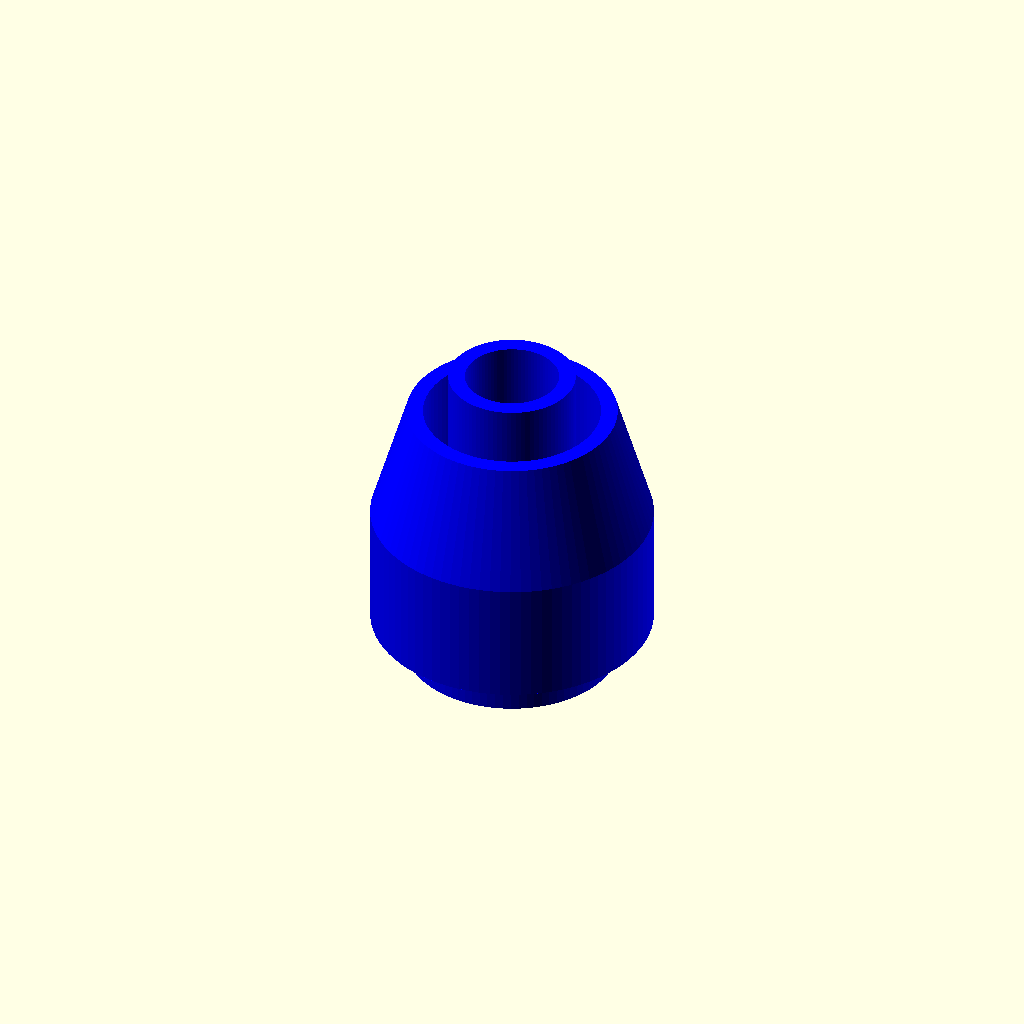
Cell 1: rendered with the file's own defaults.
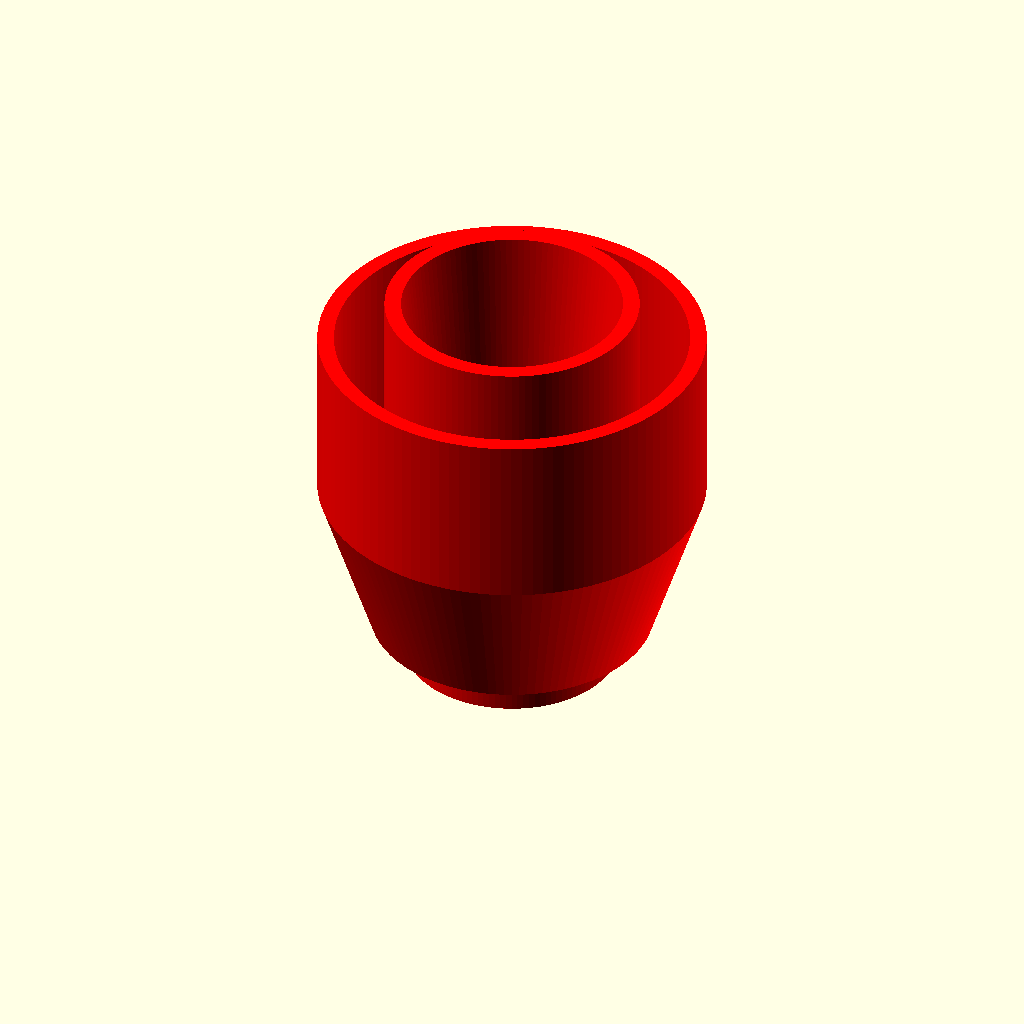
Cell 2: the same model with inch2mm = 50.8.
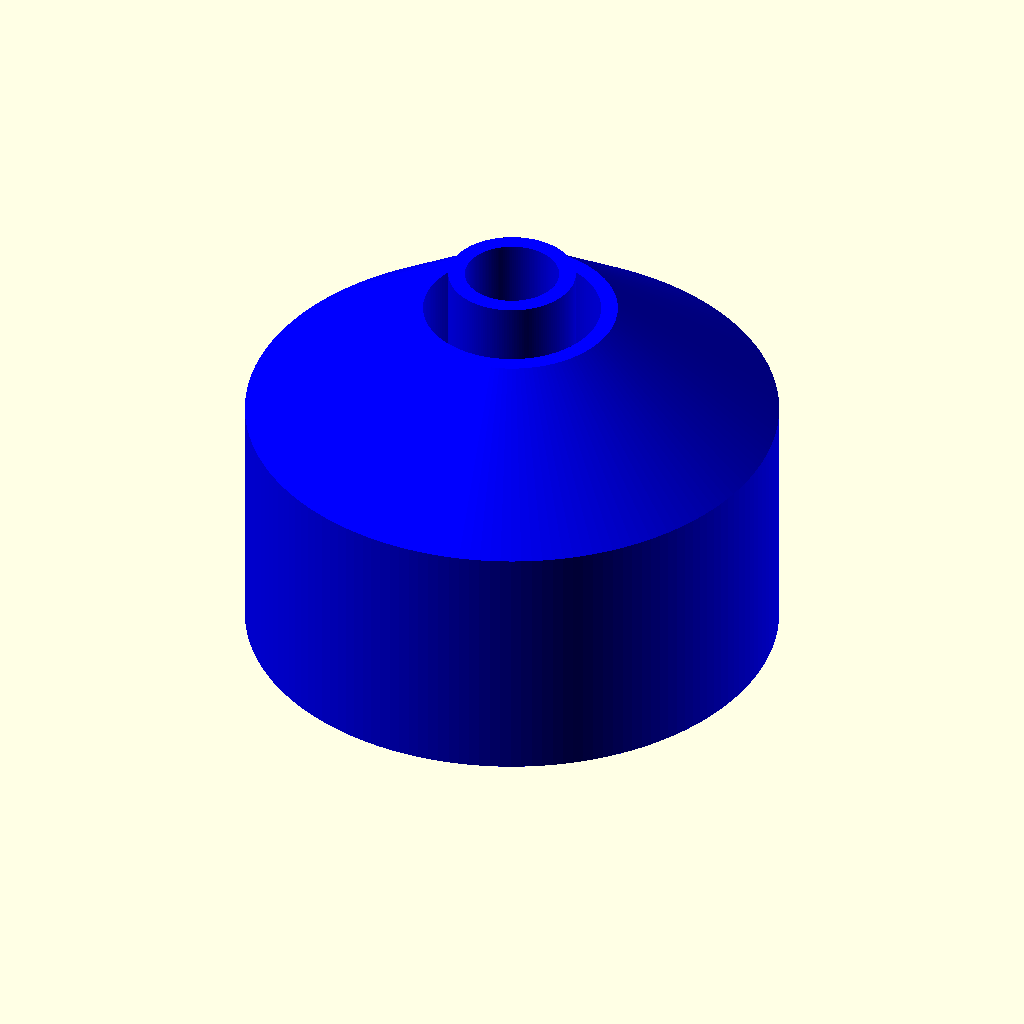
Cell 3: Second_pipe_outer_diameter = 60 (everything else at default).
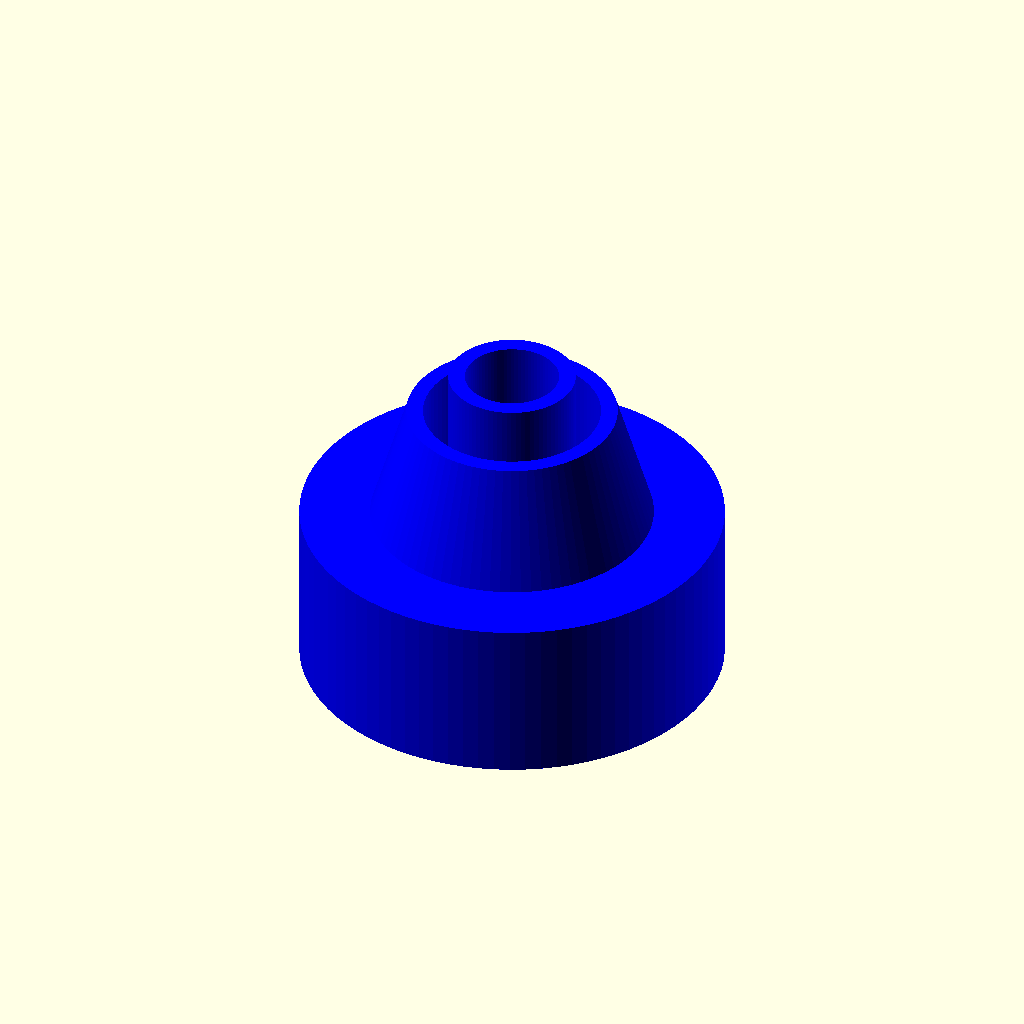
Cell 4 — Second_pipe_inner_diameter set to 51, the other parameters unchanged.
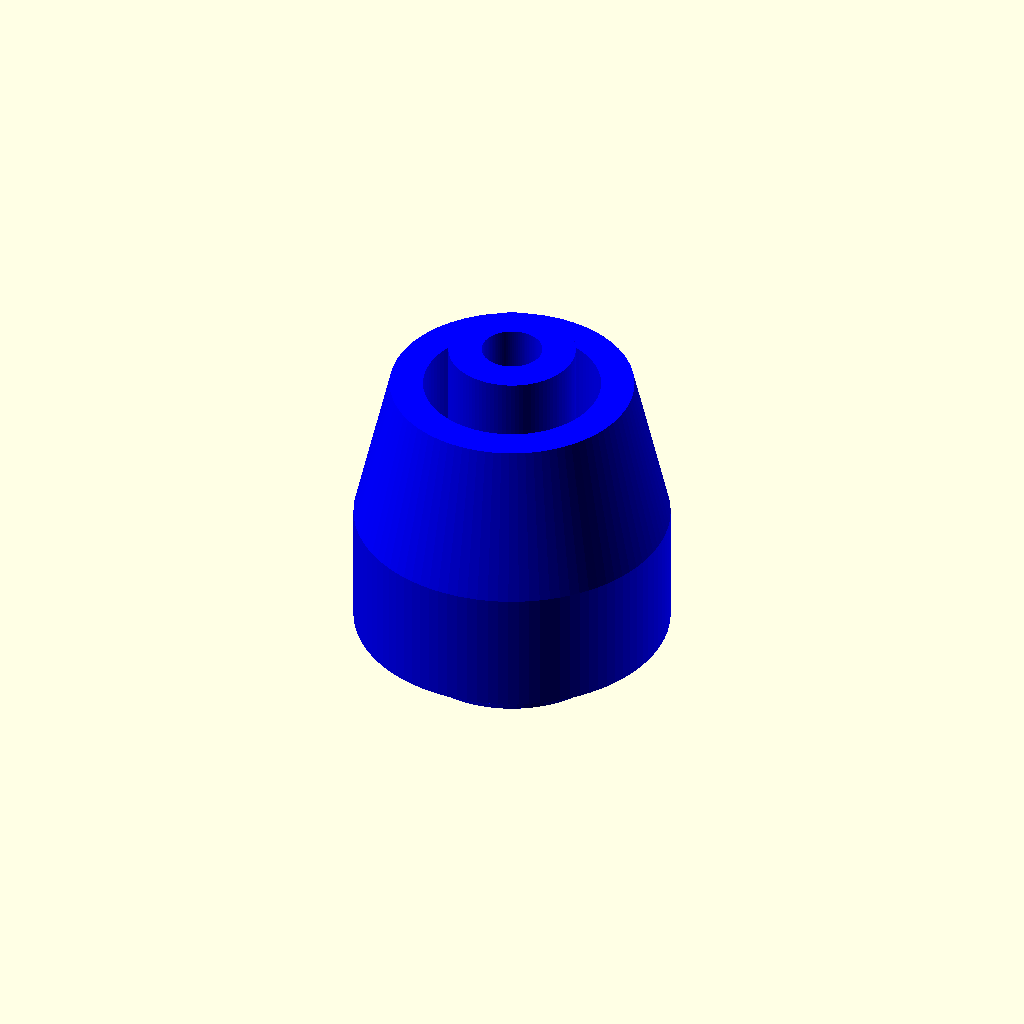
Cell 5 — Minimum_wall_thickness set to 4, the other parameters unchanged.
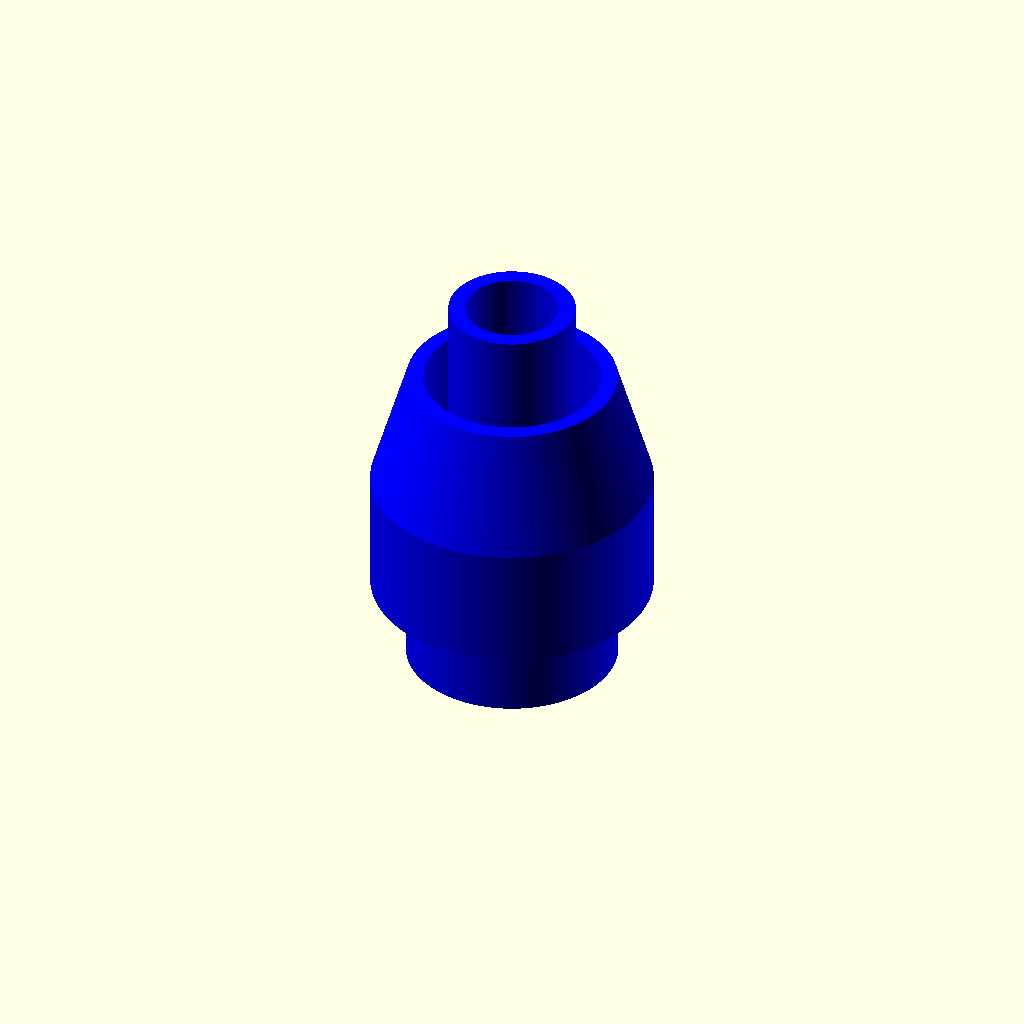
Cell 6: Extra_inner_length = 10 (everything else at default).
All cells are drawn from one camera (rotation 55°, 0°, 25°, orthographic, colour scheme Cornfield), so only the parameter changes between them.
The OpenSCAD source (_external/Parametric_Pipe_Adapter.scad):
//Parametric Pipe Connector
//Version 1.2, By DanielDC88

// inch to mm
inch2mm = 25.4;

// Basic Parameters
First_pipe_outer_diameter = .84*inch2mm;
First_pipe_inner_diameter = .602*inch2mm;
Second_pipe_outer_diameter = 30;
Second_pipe_inner_diameter = 25.5;

// Advanced Parameters
Minimum_wall_thickness = 2; // The minimum thickness wall your printer can do.
Printer_x_y_tolerance = 0.00; // Tolerance space on either side for the tube
Extra_inner_length = 5; // Distance the inside of the tube adapter extends so you can tie something around the pipe to keep it on.
Seperation = 0; // Zero means twice the minimum width
Quality = 5; // Proportional to the overall diameter of the object.

// Drawing Module
module draw (aro,ari,aol,ail,bro,bri,bol,bil,w,t,x,s,q,i,o) {
    
    fn = 5*(max(aro,bro)+w);
        
    if (i) {
        if (o) {
            color("Red")
                rotate_extrude($fn = fn)
                    polygon(points=[
                        [bri-w,0],
                        [bri-w,bil+w],
                        [ari-w,ail+bil+2*w+s],
                        [ari,ail+bil+2*w+s],
                        [ari,bil+2*w+s],
                        [aro,bil+2*w+s],
                        [aro,bil+aol+2*w+s],
                        [aro+w,bil+aol+2*w+s],
                        [aro+w,bil+2*w+s],
                        [bro+w,bil-bol],
                        [bro,bil-bol],
                        [bro,bil],
                        [bri,bil],
                        [bri,0]
                    ]);
        }
        else {
            color("Yellow")
                rotate_extrude($fn = fn)
                    polygon(points=[
                        [bri-w,0],
                        [ari-w,bil+w+s], //changed this for i
                        [ari-w,ail+bil+2*w+s],
                        [ari,ail+bil+2*w+s],
                        [ari,bil+2*w+s],
                        [aro,bil+2*w+s],
                        [aro,bil+aol+2*w+s],
                        [aro+w,bil+aol+2*w+s],
                        [aro+w,bil+2*w+s],
                        [bro+w,bil-bol],
                        [bro,bil-bol],
                        [bro,bil],
                        [bri,bil],
                        [bri,0]
                    ]);
        };
    }
    else {
        if (o) {
            color("Lime")
                rotate_extrude($fn = fn)
                    polygon(points=[
                        [bri-w,0],
                        [bri-w,bil+w],
                        [ari-w,ail+bil+2*w+s],
                        [ari,ail+bil+2*w+s],
                        [ari,bil+2*w+s],
                        [aro,bil+2*w+s],
                        [aro,bil+aol+2*w+s],
                        [aro+w,bil+aol+2*w+s],
                        [bro+w,bil], //changed this for o
                        [bro+w,bil-bol],
                        [bro,bil-bol],
                        [bro,bil],
                        [bri,bil],
                        [bri,0]
                    ]);
        }
        else {
            color("Blue")
                rotate_extrude($fn = fn)
                    polygon(points=[
                        [bri-w,0],
                        [ari-w,bil+w+s], //changed this for i
                        [ari-w,ail+bil+2*w+s],
                        [ari,ail+bil+2*w+s],
                        [ari,bil+2*w+s],
                        [aro,bil+2*w+s],
                        [aro,bil+aol+2*w+s],
                        [aro+w,bil+aol+2*w+s],
                        [bro+w,bil], //changed this for o
                        [bro+w,bil-bol],
                        [bro,bil-bol],
                        [bro,bil],
                        [bri,bil],
                        [bri,0]
                    ]);
        };
    };
    
};

// Internal Relationships
draw(
    Printer_x_y_tolerance+First_pipe_outer_diameter/2,
    -Printer_x_y_tolerance+First_pipe_inner_diameter/2,
    First_pipe_outer_diameter/2,
    First_pipe_outer_diameter/2+Extra_inner_length,
    Printer_x_y_tolerance+Second_pipe_outer_diameter/2,
    -Printer_x_y_tolerance+Second_pipe_inner_diameter/2,
    Second_pipe_outer_diameter/2,
    Second_pipe_outer_diameter/2+Extra_inner_length,
    Minimum_wall_thickness,
    Printer_x_y_tolerance,
    Extra_inner_length,
    Seperation,
    Quality,
    First_pipe_outer_diameter>=Second_pipe_outer_diameter,
    First_pipe_inner_diameter>=Second_pipe_inner_diameter
);
Customizer parameters (derived from the source; name, type, default, range or options):
inch2mm: number, default 25.4
Second_pipe_outer_diameter: number, default 30
Second_pipe_inner_diameter: number, default 25.5
Minimum_wall_thickness: number, default 2
Printer_x_y_tolerance: number, default 0
Extra_inner_length: number, default 5
Seperation: number, default 0
Quality: number, default 5
